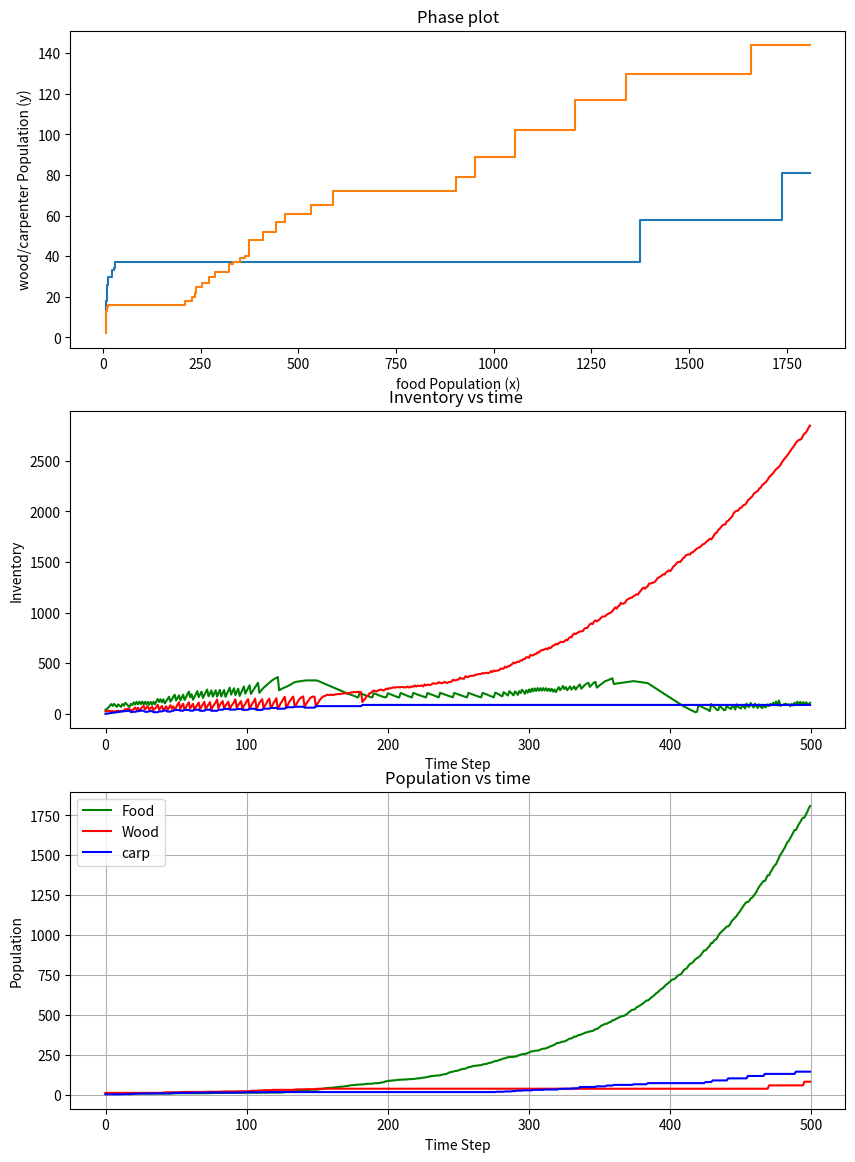

Reproduce this figure in Python.
import random
import math
import matplotlib.pyplot as plt
import copy
import bisect

agentid = 0
class Agent:
    def __init__(self, t):
        global agentid
        self.id = agentid
        self.birthRound = t
        agentid += 1
        self.bid = 0
        self.ask = 0
        self.output = 'none'
        self.hungry_steps = 0
        self.cash = 10
        self.inv = {}
        self.lastRepro = 0

    def name(self):
        return 'agent'+str(self.id)

# Initial populations
#agent_template = {'profession': 'none','hungry_steps': 0, 'cash':10, 'inv': {}}
inventoryLimit = 10
num_agents = 20
recipes = {}
goods = ['food', 'wood', 'furniture']
recipes['food'] = {'commodity': 'food', 'production': 4, 'price': 1, 'numInput': 0, 'maxtotalprod': 100}
recipes['wood'] = {'commodity': 'wood', 'production': 2, 'price': 2, 'numInput': 0, 'maxtotalprod': 30}
recipes['furniture'] = {'commodity': 'furniture', 'production': 1, 'input': 'wood', 'numInput': 8, 'price': 20, 'maxtotalprod':400}
profession = {'food':'F', 'wood':'W', 'furniture':'C', 'none':'-'}
totalProd = dict()
# Parameters
time_steps = 500
p_birth = .01
birthGap = 7
starve_limit = 6

food_pop = []
wood_pop = []
carp_pop = []
foodInv = []
woodInv = []
carpInv = []

#init
def GetInputCom(agent):
    recipe = recipes[agent.output]
    inputCom = recipe.get('input', 'none')
    return inputCom
def GetOutputCom(agent):
    return agent.output

def InitAgents(agents):
    for a in range(num_agents):
        agent = agents[a]
        output = 'none'

        if a < 7:
            output = 'food'
        elif a < 18:
            output = 'wood'
        elif a < 20:
            output = 'furniture'

        #init inventory
        InitAgent(agent, output, 10, 2)


def InitAgent(agent, output, numInput, numFood):
    agent.output = output
    recipe = recipes[agent.output]
    inputCom = recipe.get('input', 'none')
    for good in goods:
        agent.inv[good] = 0
    if inputCom != 'none':
        agent.inv[inputCom] = numInput
    agent.inv['food'] = numFood
    print('init', agent.output, agent.inv)

def Produce(t, agents):
    i=0
    numFarmers = sum(1 if agent.output == 'food' else 0 for agent in agents)
    numLoggers = sum(1 if agent.output == 'wood' else 0 for agent in agents)
    totalProd.clear()
    for agent in agents:
        output = agent.output
        print(t, agent.name(), agent.inv, 'hungry_steps', agent.hungry_steps)
        recipe = recipes[output]
        #produce
        numOutput = 0
        if recipe['numInput'] == 0:
            numOutput = recipe['production'] 
        else:
            com = recipe['input']
            if agent.inv[com] >= recipe['numInput']:
                numOutput = recipe['production'] 
                agent.inv[com] -= recipe['numInput']

        #print("agent: ", agent)
        age = t - agent.birthRound if output == 'food' else 0
        numOutput += math.log2(age+1)
        if output == 'food':
            numOutput = min(numOutput, recipe['maxtotalprod'] / numFarmers)
        if output == 'wood':
            numOutput = min(numOutput, recipe['maxtotalprod'] / numLoggers)
        agent.inv[output] += numOutput
        totalProd.setdefault(output, 0)
        totalProd[output] += numOutput
        print(t, agent.name(), 'built',numOutput, output, agent.inv)
        i+=1

mostDemand = 'none'
def Trade(t, agents):
    #what if all trade are moneyless and communistic? take all food and redistribute
        #sum all demands, subtract from askers proportional to their inventory
        #if asks < bids, give to bidders with least units

    #take all wood and redistribute?
    #take all furnitures and redistribute?
    global mostDemand
    maxExcessDemand = 0
    for good, _ in recipes.items():
        print(t, 'bids and asks for ', good)
        #get total bids and asks
        totalBids = 0
        totalAsks = 0
        i = 0
        for agent in agents:
            agent.bid = 0
            agent.ask = 0
            recipe = recipes[agent.output]
            divisor = 1 if (good == 'food') else 10
            if GetInputCom(agent) == good:
                agent.bid = max(0, recipe['numInput'] - agent.inv.get(good, 0))
            elif agent.output != good:
                agent.bid = max(0, inventoryLimit - agent.inv.get(good,0)) / divisor
            print(t, agent.name(), 'bid', agent.bid, 'input', GetInputCom(agent), 'recipe for', recipe['commodity'], 'num input', recipe['numInput'], agent.inv[good])
            totalBids += agent.bid

            if agent.output == good:
                agent.ask = max(0, agent.inv.get(good, 0))
                totalAsks += agent.ask
            i += 1

        #take goods from askers
        totalTrades = min(totalAsks, totalBids)
        excessDemand = totalBids - totalTrades
        if (maxExcessDemand < excessDemand):# and totalProd[good] < recipes[good]['maxtotalprod']): #and limit not reached
            maxExcessDemand = excessDemand
            mostDemand = good
        print(t, "trading ", good, " asks: ", totalAsks, " bids: ", totalBids)

        if totalTrades == 0:
            continue

        totalHandout = 0
        i = 0
        for agent in agents:
            if agent.output == good:
                ask = agent.ask
                handout = ask / totalAsks * totalTrades
                agent.inv[good] -= handout
                totalHandout += handout

                print(t, 'trading ', good, ' id:', str(i), 'ask: ', ask, ' handout: ', handout)
            i+= 1
        assert math.isclose(totalHandout, totalTrades), 'handout-' + str(totalHandout) + ' not same as trades-' + str(totalTrades)

        #give goods to bidders
        totalReceived = 0
        i = 0
        for agent in agents:
            bid = agent.bid
            received = bid / totalBids * totalTrades
            if received > 0:
                print(t, 'trading ', good, ' id:', str(i), 'bid: ', bid, ' received: ', received)
                agent.inv[good] += received
                totalReceived += received
            i += 1
        assert math.isclose(totalHandout, totalReceived), 'handout-' + str(totalHandout) + ' not same as received-' + str(totalReceived)

        print(t, " trades: ", good, " traded: ", totalHandout)


def Live(t, agents):
    new_agents = []
    #eat food/starve
    print("living")
    numfood = 0
    numwood = 0
    numFurn = 0
    for agent in agents:
        if agent.inv.get('wood', 0) > 2 and GetInputCom(agent) != 'wood' and GetOutputCom(agent) != 'wood':
            agent.inv['wood'] -= 1
            numwood += 1
        if agent.inv.get('furniture', 0) > 2 and GetOutputCom(agent) != 'furniture':
            agent.inv['furniture'] -= 1
            numFurn += 1

        #life cycle
        if agent.output != 'food' and agent.inv['food'] >= 1:
            food = agent.inv['food']
            bins = [5,10,15]
            foodRate = [1, 2, 5]
            #eatFood = 1 if (agent.inv['food'] < 10) else 3.5#1.25
            eatFood = foodRate[bisect.bisect(bins,food)]
            agent.inv['food'] -= eatFood
            numfood += eatFood
            agent.hungry_steps = 0
        elif agent.output != 'food':
            agent.hungry_steps += 1
        if agent.hungry_steps == 0:
            if agent.lastRepro + birthGap < t and random.random() < p_birth:
                agent.lastRepro = t
                new_agent = Agent(t)
                giveFood = min(2, agent.inv['food'])
                agent.inv['food'] -= giveFood
                #find the smallest number of professions and use that one, since no one makes money
                #output = FindSmallestTrade(agents)
                output = mostDemand
                print(t, "new agent of ", output)
                numInput = 0
                InitAgent(new_agent, output, numInput, giveFood)
                new_agents.append(new_agent)
        if agent.hungry_steps < starve_limit:
            new_agents.append(agent)
        else:
            print(agent.name(), 'has starved to death')
 #"hungry_steps:",agent.hungry_steps)

    print("consumed ", numfood, "food", numwood, "wood", numFurn, "furnitures")
    return new_agents


def FindSmallestTrade(agents):
    counts = dict()
    for agent in agents:
        counts.setdefault(agent.output, 0)
        counts[agent.output] += 1
    return min(counts, key=counts.get)

def PrintStats(t, agents):
    msg = ""
    for agent in agents:
        msg += profession[agent.output] + ','
    msg += "\n"
    for agent in agents:
        msg += str(round(agent.inv.get('food',0), 1)) + ','
    msg += "\n"
    for agent in agents:
        msg += str(round(agent.inv.get('wood',0), 1)) + ','
    msg += "\n"
    for agent in agents:
        msg += str(round(agent.inv.get('furniture',0), 1)) + ','
    print(msg)

def main():
    agents = [Agent(0) for _ in range(num_agents)]
    InitAgents(agents)
    for t in range(time_steps):
        #PrintStats(t, agents)
        Produce(t, agents)
        Trade(t, agents)
        agents = Live(t, agents)


        # Track population
        foodInv.append(sum(agent.inv.get('food', 0) for agent in agents))
        woodInv.append(sum(agent.inv.get('wood', 0) for agent in agents))
        carpInv.append(sum(agent.inv.get('furniture', 0) for agent in agents))
        food_pop.append(sum(agent.output == 'food' for agent in agents))
        wood_pop.append(sum(agent.output == 'wood' for agent in agents))
        carp_pop.append(sum(agent.output == 'furniture' for agent in agents))

    # Plot results
    figure, axis = plt.subplots(3, 1)
    figure.set_figwidth(10)
    figure.set_figheight(14)
    axis[1].plot(foodInv, label='FoodInv', color='green')
    axis[1].plot(woodInv, label='WoodInv', color='red')
    axis[1].plot(carpInv, label='carpInv', color='blue')
    axis[1].set_xlabel("Time Step")
    axis[1].set_ylabel("Inventory")
    axis[1].set_title("Inventory vs time ")

    axis[2].plot(food_pop, label='Food', color='green')
    axis[2].plot(wood_pop, label='Wood', color='red')
    axis[2].plot(carp_pop, label='carp', color='blue')
    axis[2].set_xlabel("Time Step")
    axis[2].set_ylabel("Population")
    axis[2].set_title("Population vs time")
    axis[0].plot(food_pop, wood_pop)
    axis[0].plot(food_pop, carp_pop)
    axis[0].set_xlabel("food Population (x)")
    axis[0].set_ylabel("wood/carpenter Population (y)")
    axis[0].set_title("Phase plot")
    plt.legend()
    plt.grid(True)
    plt.show()

if __name__ == "__main__":
    main()
